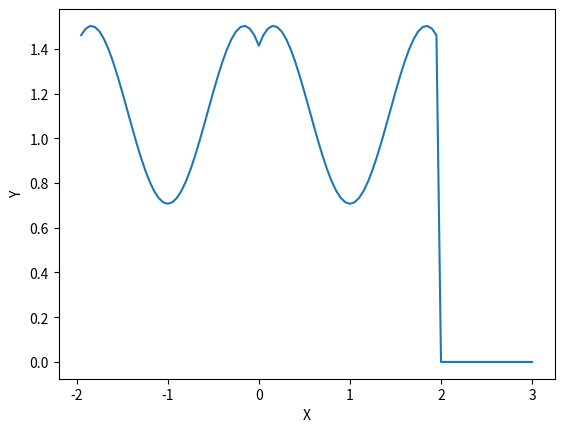

Source code (Python):
import matplotlib.pyplot as pyplot
import math

def principal():
  valores_de_x = [] #lista de valores de x
  valores_de_y = [] #lista de valores de y
  x = -2
  for i in range(100):
    x = x + 0.05
    valores_de_x.append(x) #adiciona valores de x na lista
  for x in valores_de_x:
    y = f(x)
    valores_de_y.append(y) #adiciona valores calculados de y na lista
  pyplot.plot(valores_de_x,valores_de_y) #plota valores
  pyplot.xlabel('X')
  pyplot.ylabel('Y')
  pyplot.show() #mostra o gráfico

def f(x):
    if (-2) <= x and x <=0:
        return (1 / math.sqrt(2)) * (math.cos(math.pi*x) - math.sin((math.pi*x)/2) + 1)
    if 0 < x and x<= 2:
        return (1 / math.sqrt(2)) * (math.cos(math.pi*x) + math.sin((math.pi*x)/2) + 1)
    else:
        return 0

principal()
